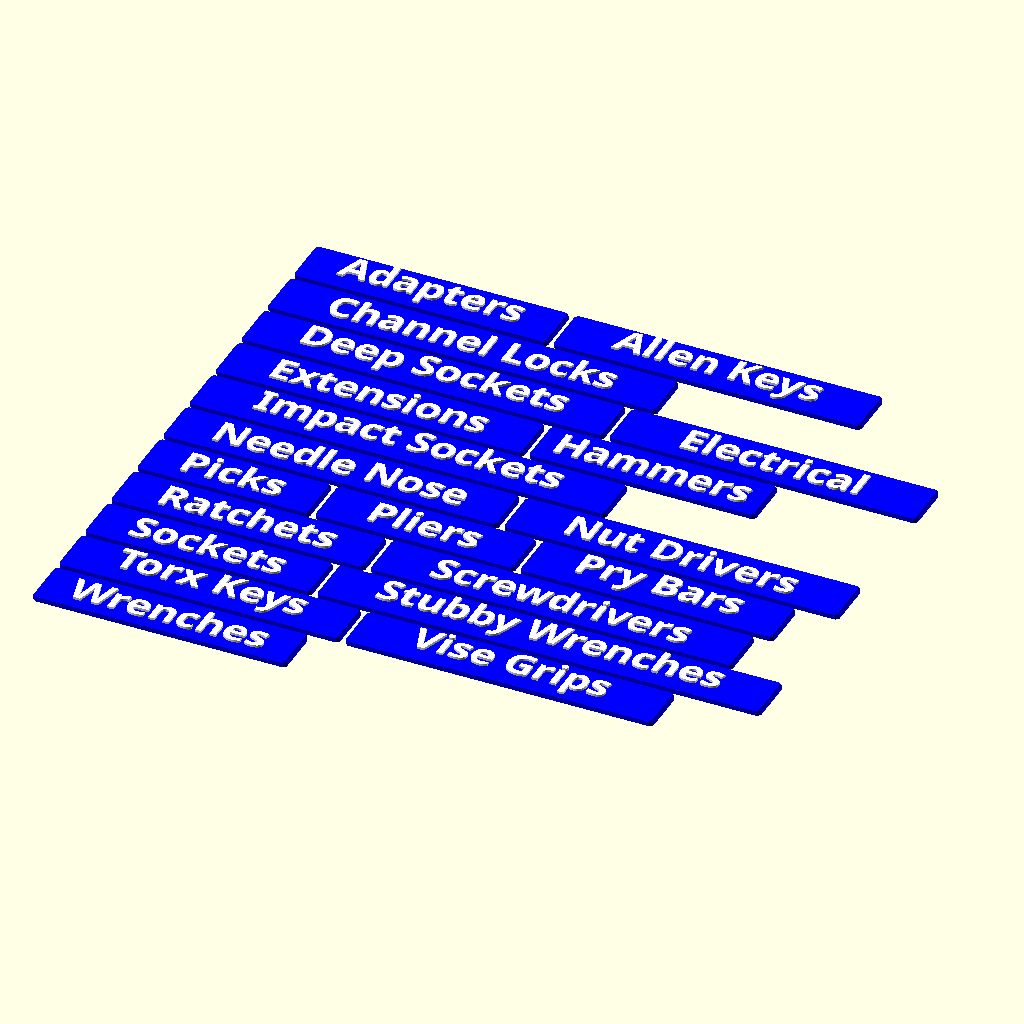
Cell 1: the model at its default parameters.
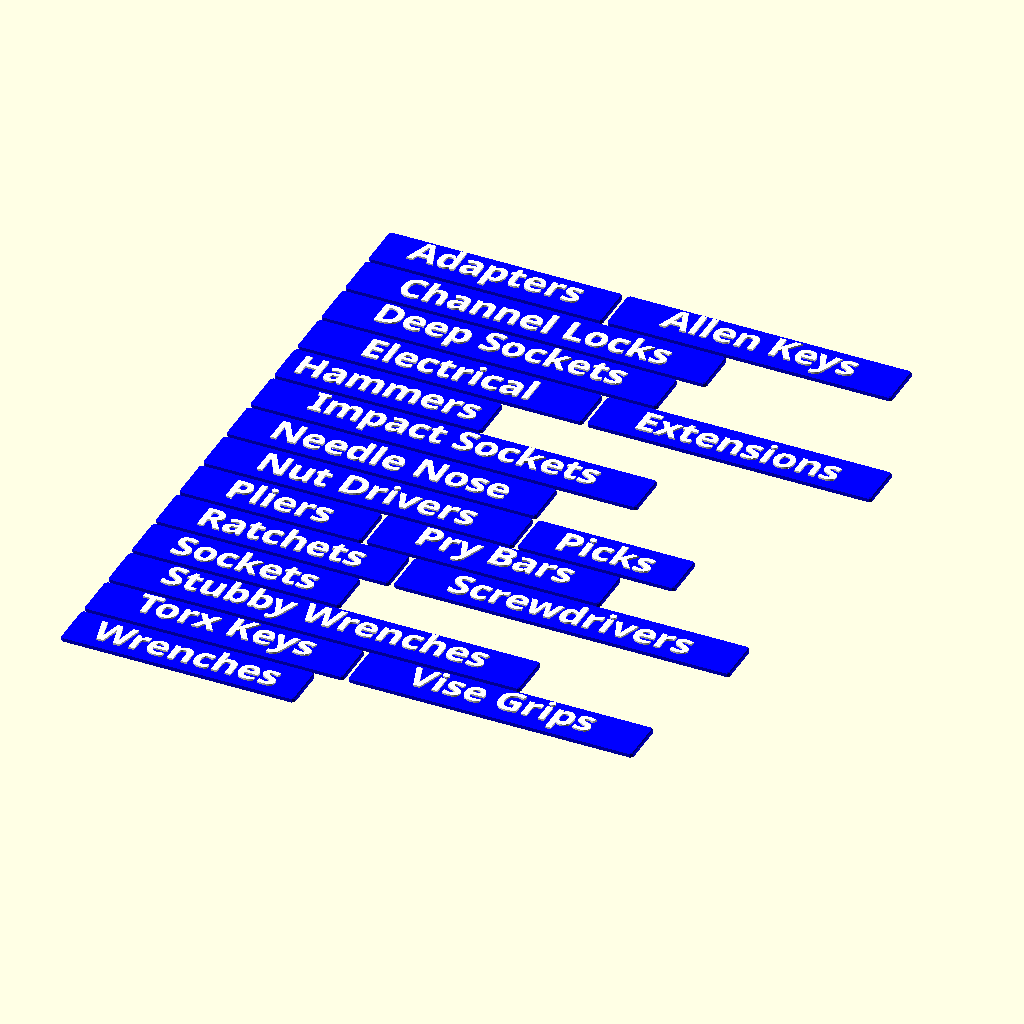
Cell 2: the "Large Labels" preset from the model's presets file.
All cells are drawn from the same view direction (rotation 55°, 0°, 25°, orthographic, colour scheme Cornfield), but the view is re-fitted for each cell, so position and scale can differ between cells as well as the parameter.
OpenSCAD source file woodworking/us-general-series2/us-general-series2-label-slips-mechanics.scad:
// Mechanics-specific label set for US General Series 2 toolbox
// This file uses the modules defined in us-general-series2-label-slips.scad

renderDefaultSingleLabel = false;
include <us-general-series2-label-slips.scad>

/* [Mechanics Labels] */

// Mechanics-focused label list
mechanicsLabels = [
    "Adapters",
    "Allen Keys",
    "Channel Locks",
    "Deep Sockets",
    "Electrical",
    "Extensions",
    "Hammers",
    "Impact Sockets",
    "Needle Nose",
    "Nut Drivers",
    "Picks",
    "Pliers",
    "Pry Bars",
    "Ratchets",
    "Screwdrivers",
    "Sockets",
    "Stubby Wrenches",
    "Torx Keys",
    "Vise Grips",
    "Wrenches"
];

// Generate labels for mechanics tools using the base label settings
labelsFromTextList(
    labelTexts=mechanicsLabels,
    printBedSize=printBedSize,
    columnSpacing=userMultiLabelSpacing,
    rowSpacing=userMultiLabelSpacing,
    font=internalFont,
    textHeight=userTextHeight,
    size=userTextSize,
    labelHeight=userLabelHeight,
    labelThickness=userLabelThickness,
    lengthPadding=userLengthPadding,
    allCaps=userAllCaps,
    textAlignment=internalTextAlignment,
    bodyColor=internalBodyColor,
    textColor=internalTextColor,
    separateParts=internalSeparateParts,
    roundCorners=userRoundCorners,
    cornerRadius=userCornerRadius,
    addEdgeBevel=userAddEdgeBevel,
    edgeBevelSize=userEdgeBevelSize
);
Parameter table extracted from the source (name, type, default, range or options):
renderDefaultSingleLabel: bool, default false
